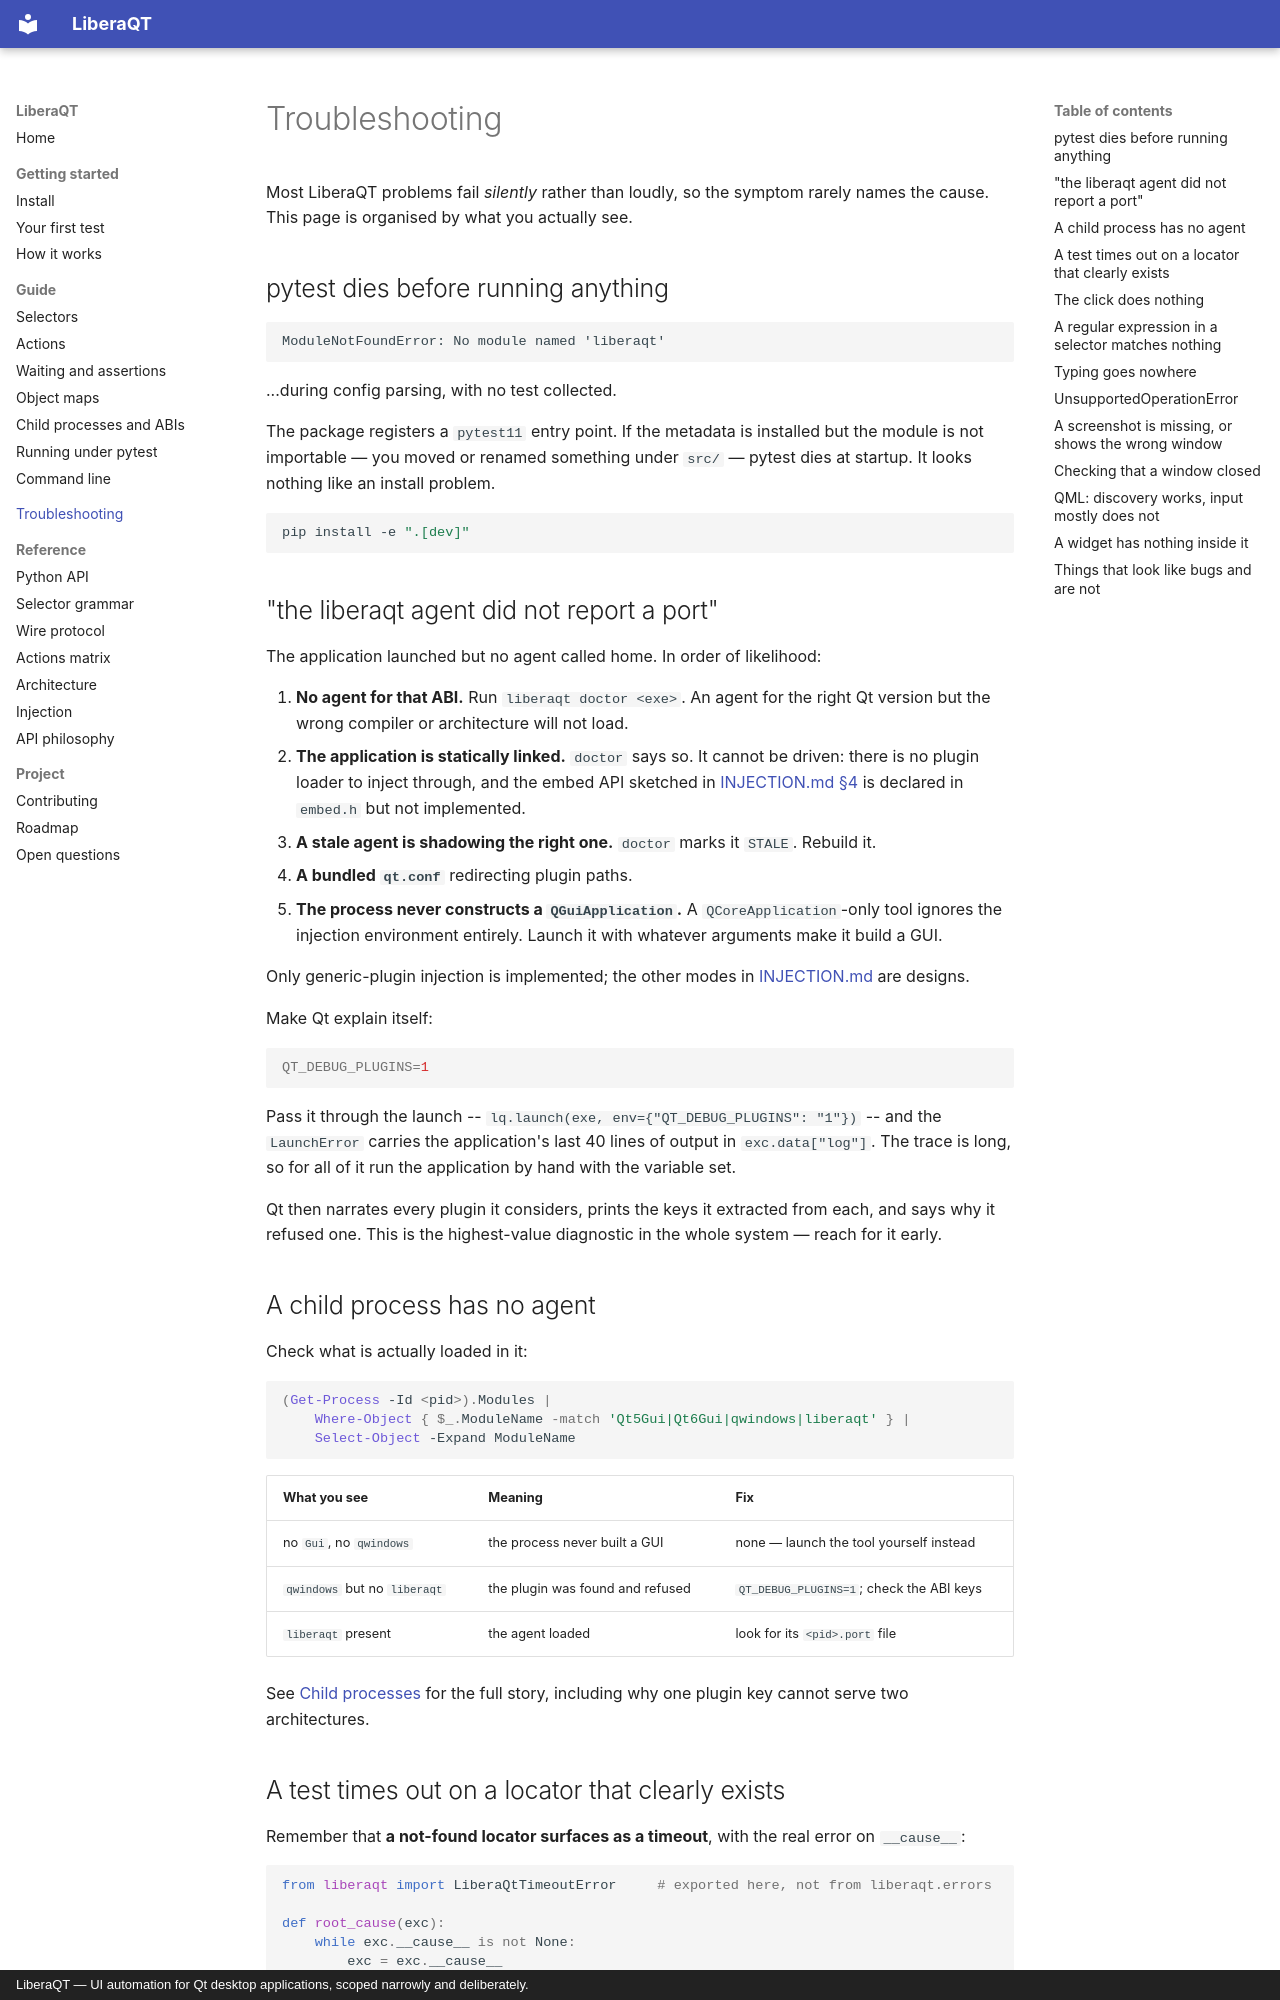

repository: sargis2000/LiberaQt · page: troubleshooting/index.html · generator: mkdocs · copyright: LiberaQT — UI automation for Qt desktop applications, scoped narrowly and deliberately.

# Troubleshooting

Most LiberaQT problems fail *silently* rather than loudly, so the symptom rarely names the cause.
This page is organised by what you actually see.

## pytest dies before running anything

```
ModuleNotFoundError: No module named 'liberaqt'
```

...during config parsing, with no test collected.

The package registers a `pytest11` entry point. If the metadata is installed but the module is not
importable — you moved or renamed something under `src/` — pytest dies at startup. It looks
nothing like an install problem.

```bash
pip install -e ".[dev]"
```

## "the liberaqt agent did not report a port"

The application launched but no agent called home. In order of likelihood:

1. **No agent for that ABI.** Run `liberaqt doctor <exe>`. An agent for the right Qt version but
   the wrong compiler or architecture will not load.
2. **The application is statically linked.** `doctor` says so. It cannot be driven: there is no
   plugin loader to inject through, and the embed API sketched in
   [INJECTION.md §4](INJECTION.md#4-in-app-opt-in-most-robust-requires-app-cooperation) is
   declared in `embed.h` but not implemented.
3. **A stale agent is shadowing the right one.** `doctor` marks it `STALE`. Rebuild it.
4. **A bundled `qt.conf`** redirecting plugin paths.
5. **The process never constructs a `QGuiApplication`.** A `QCoreApplication`-only tool ignores
   the injection environment entirely. Launch it with whatever arguments make it build a GUI.

Only generic-plugin injection is implemented; the other modes in
[INJECTION.md](INJECTION.md) are designs.

Make Qt explain itself:

```bash
QT_DEBUG_PLUGINS=1
```

Pass it through the launch -- `lq.launch(exe, env={"QT_DEBUG_PLUGINS": "1"})` -- and the
`LaunchError` carries the application's last 40 lines of output in `exc.data["log"]`. The trace
is long, so for all of it run the application by hand with the variable set.

Qt then narrates every plugin it considers, prints the keys it extracted from each, and says why
it refused one. This is the highest-value diagnostic in the whole system — reach for it early.

## A child process has no agent

Check what is actually loaded in it:

```powershell
(Get-Process -Id <pid>).Modules |
    Where-Object { $_.ModuleName -match 'Qt5Gui|Qt6Gui|qwindows|liberaqt' } |
    Select-Object -Expand ModuleName
```

| What you see | Meaning | Fix |
|--------------|---------|-----|
| no `Gui`, no `qwindows` | the process never built a GUI | none — launch the tool yourself instead |
| `qwindows` but no `liberaqt` | the plugin was found and refused | `QT_DEBUG_PLUGINS=1`; check the ABI keys |
| `liberaqt` present | the agent loaded | look for its `<pid>.port` file |

See [Child processes](guide/child-processes.md) for the full story, including why one plugin key
cannot serve two architectures.
